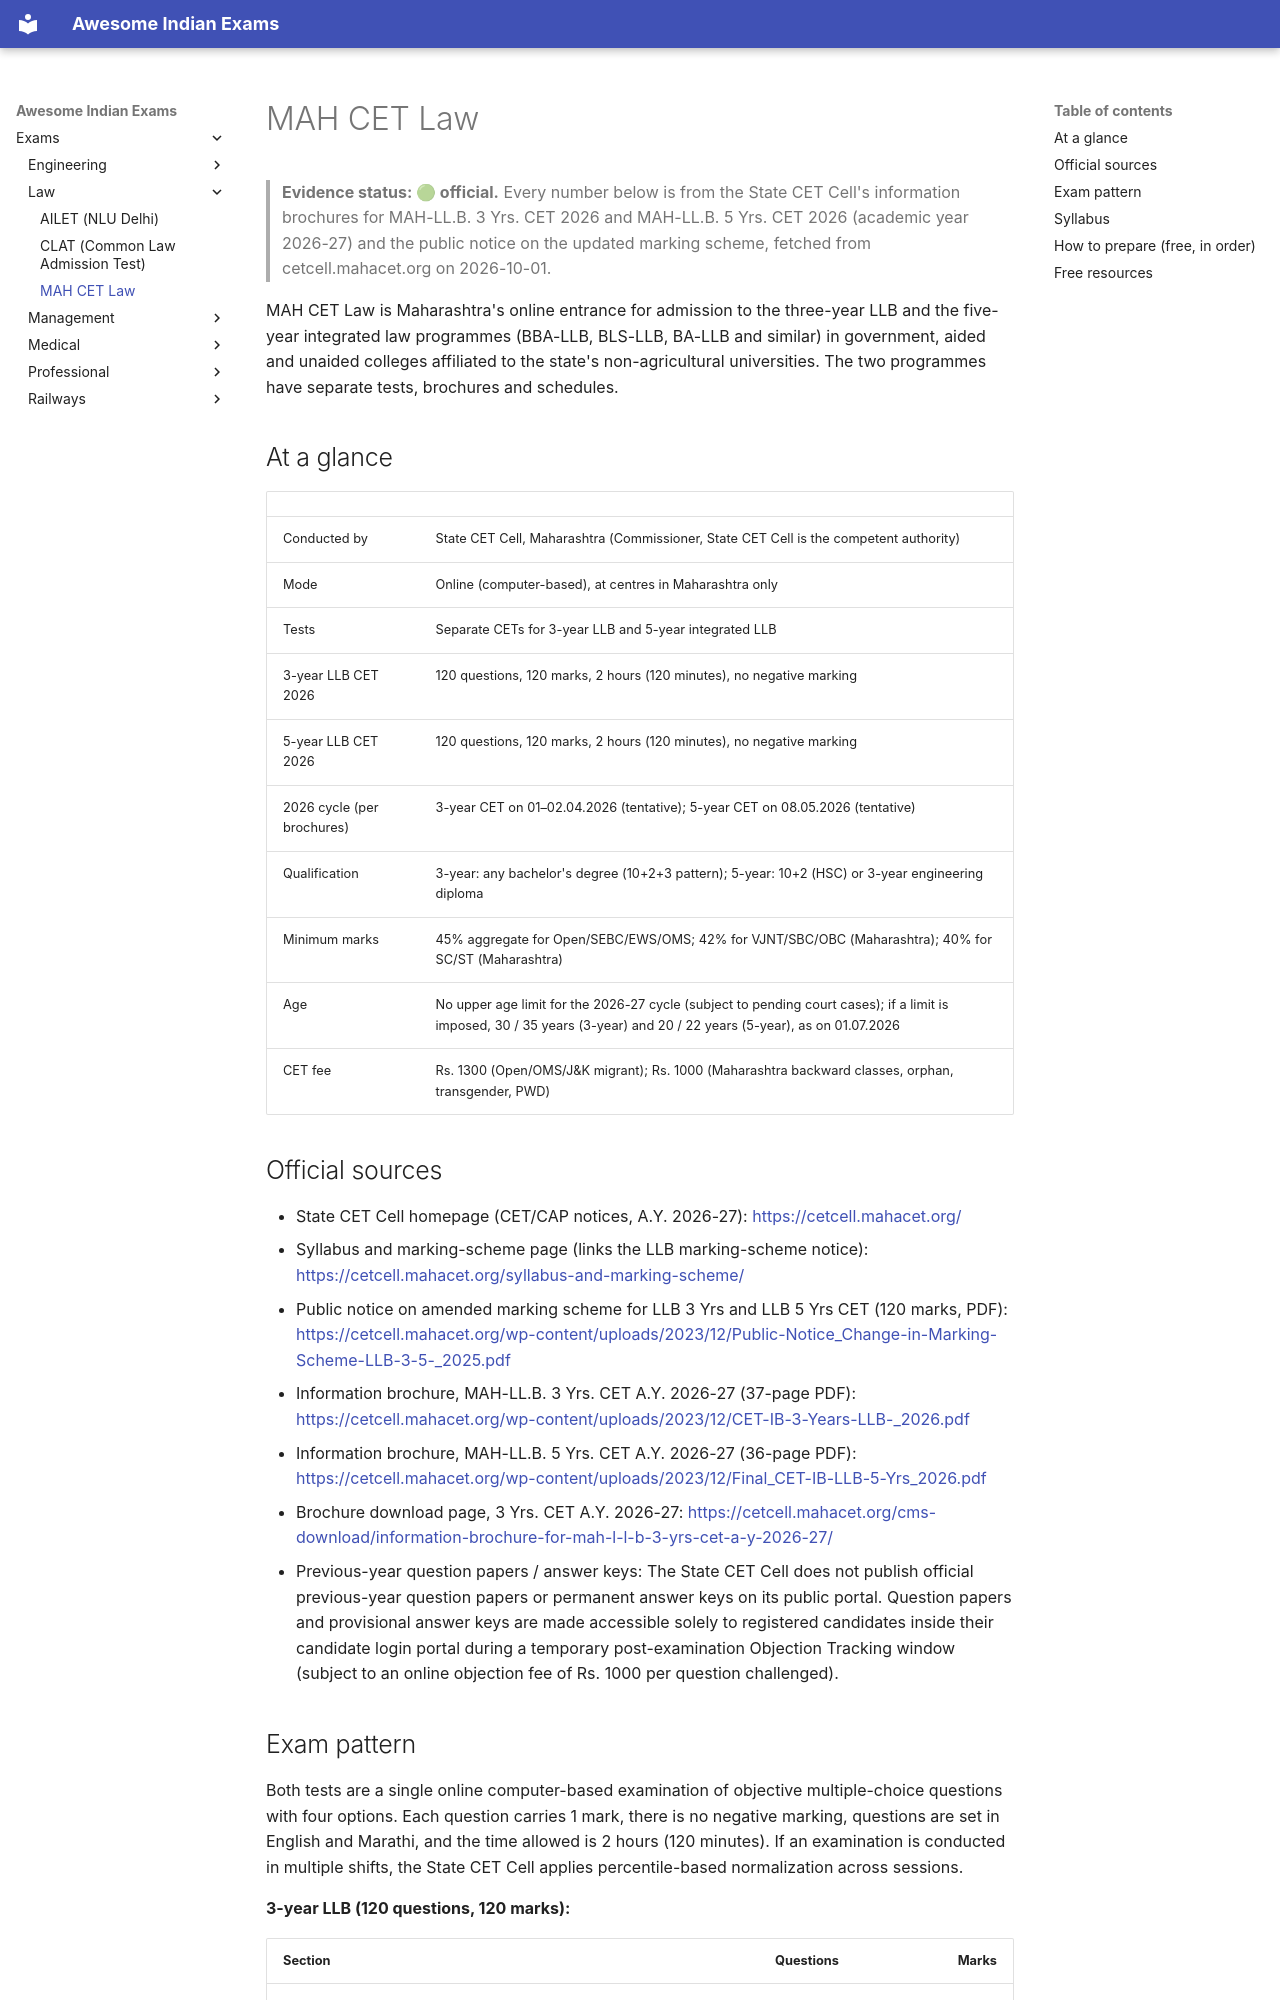

repository: lakhidas168-ship-it/awesome-indian-exams · page: exams/law/mh-cet-law/index.html · generator: mkdocs

---
title: MAH CET Law
exam_id: mh-cet-law
conducting_body: State CET Cell, Maharashtra
official_site: https://cetcell.mahacet.org
cycle: A.Y. 2026-27
last_verified: 2026-09-30
verification: official
---

# MAH CET Law

> **Evidence status: 🟢 official.** Every number below is from the State CET Cell's
> information brochures for MAH-LL.B. 3 Yrs. CET 2026 and MAH-LL.B. 5 Yrs. CET 2026
> (academic year 2026-27) and the public notice on the updated marking scheme,
> fetched from cetcell.mahacet.org on 2026-10-01.

MAH CET Law is Maharashtra's online entrance for admission to the three-year LLB
and the five-year integrated law programmes (BBA-LLB, BLS-LLB, BA-LLB and similar)
in government, aided and unaided colleges affiliated to the state's non-agricultural
universities. The two programmes have separate tests, brochures and schedules.

## At a glance

| | |
|---|---|
| Conducted by | State CET Cell, Maharashtra (Commissioner, State CET Cell is the competent authority) |
| Mode | Online (computer-based), at centres in Maharashtra only |
| Tests | Separate CETs for 3-year LLB and 5-year integrated LLB |
| 3-year LLB CET 2026 | 120 questions, 120 marks, 2 hours (120 minutes), no negative marking |
| 5-year LLB CET 2026 | 120 questions, 120 marks, 2 hours (120 minutes), no negative marking |
| 2026 cycle (per brochures) | 3-year CET on 01–02.04.2026 (tentative); 5-year CET on 08.05.2026 (tentative) |
| Qualification | 3-year: any bachelor's degree (10+2+3 pattern); 5-year: 10+2 (HSC) or 3-year engineering diploma |
| Minimum marks | 45% aggregate for Open/SEBC/EWS/OMS; 42% for VJNT/SBC/OBC (Maharashtra); 40% for SC/ST (Maharashtra) |
| Age | No upper age limit for the 2026-27 cycle (subject to pending court cases); if a limit is imposed, 30 / 35 years (3-year) and 20 / 22 years (5-year), as on 01.07.2026 |
| CET fee | Rs. 1300 (Open/OMS/J&K migrant); Rs. 1000 (Maharashtra backward classes, orphan, transgender, PWD) |

## Official sources

- State CET Cell homepage (CET/CAP notices, A.Y. 2026-27): <https://cetcell.mahacet.org/>
- Syllabus and marking-scheme page (links the LLB marking-scheme notice): <https://cetcell.mahacet.org/syllabus-and-marking-scheme/>
- Public notice on amended marking scheme for LLB 3 Yrs and LLB 5 Yrs CET (120 marks, PDF): <https://cetcell.mahacet.org/wp-content/uploads/2023/12/Public-Notice_Change-in-Marking-Scheme-LLB-3-5-_2025.pdf>
- Information brochure, MAH-LL.B. 3 Yrs. CET A.Y. 2026-27 (37-page PDF): <https://cetcell.mahacet.org/wp-content/uploads/2023/12/CET-IB-3-Years-LLB-_2026.pdf>
- Information brochure, MAH-LL.B. 5 Yrs. CET A.Y. 2026-27 (36-page PDF): <https://cetcell.mahacet.org/wp-content/uploads/2023/12/Final_CET-IB-LLB-5-Yrs_2026.pdf>
- Brochure download page, 3 Yrs. CET A.Y. 2026-27: <https://cetcell.mahacet.org/cms-download/information-brochure-for-mah-l-l-b-3-yrs-cet-a-y-2026-27/>
- Previous-year question papers / answer keys: The State CET Cell does not publish official previous-year question papers or permanent answer keys on its public portal. Question papers and provisional answer keys are made accessible solely to registered candidates inside their candidate login portal during a temporary post-examination Objection Tracking window (subject to an online objection fee of Rs. 1000 per question challenged).
